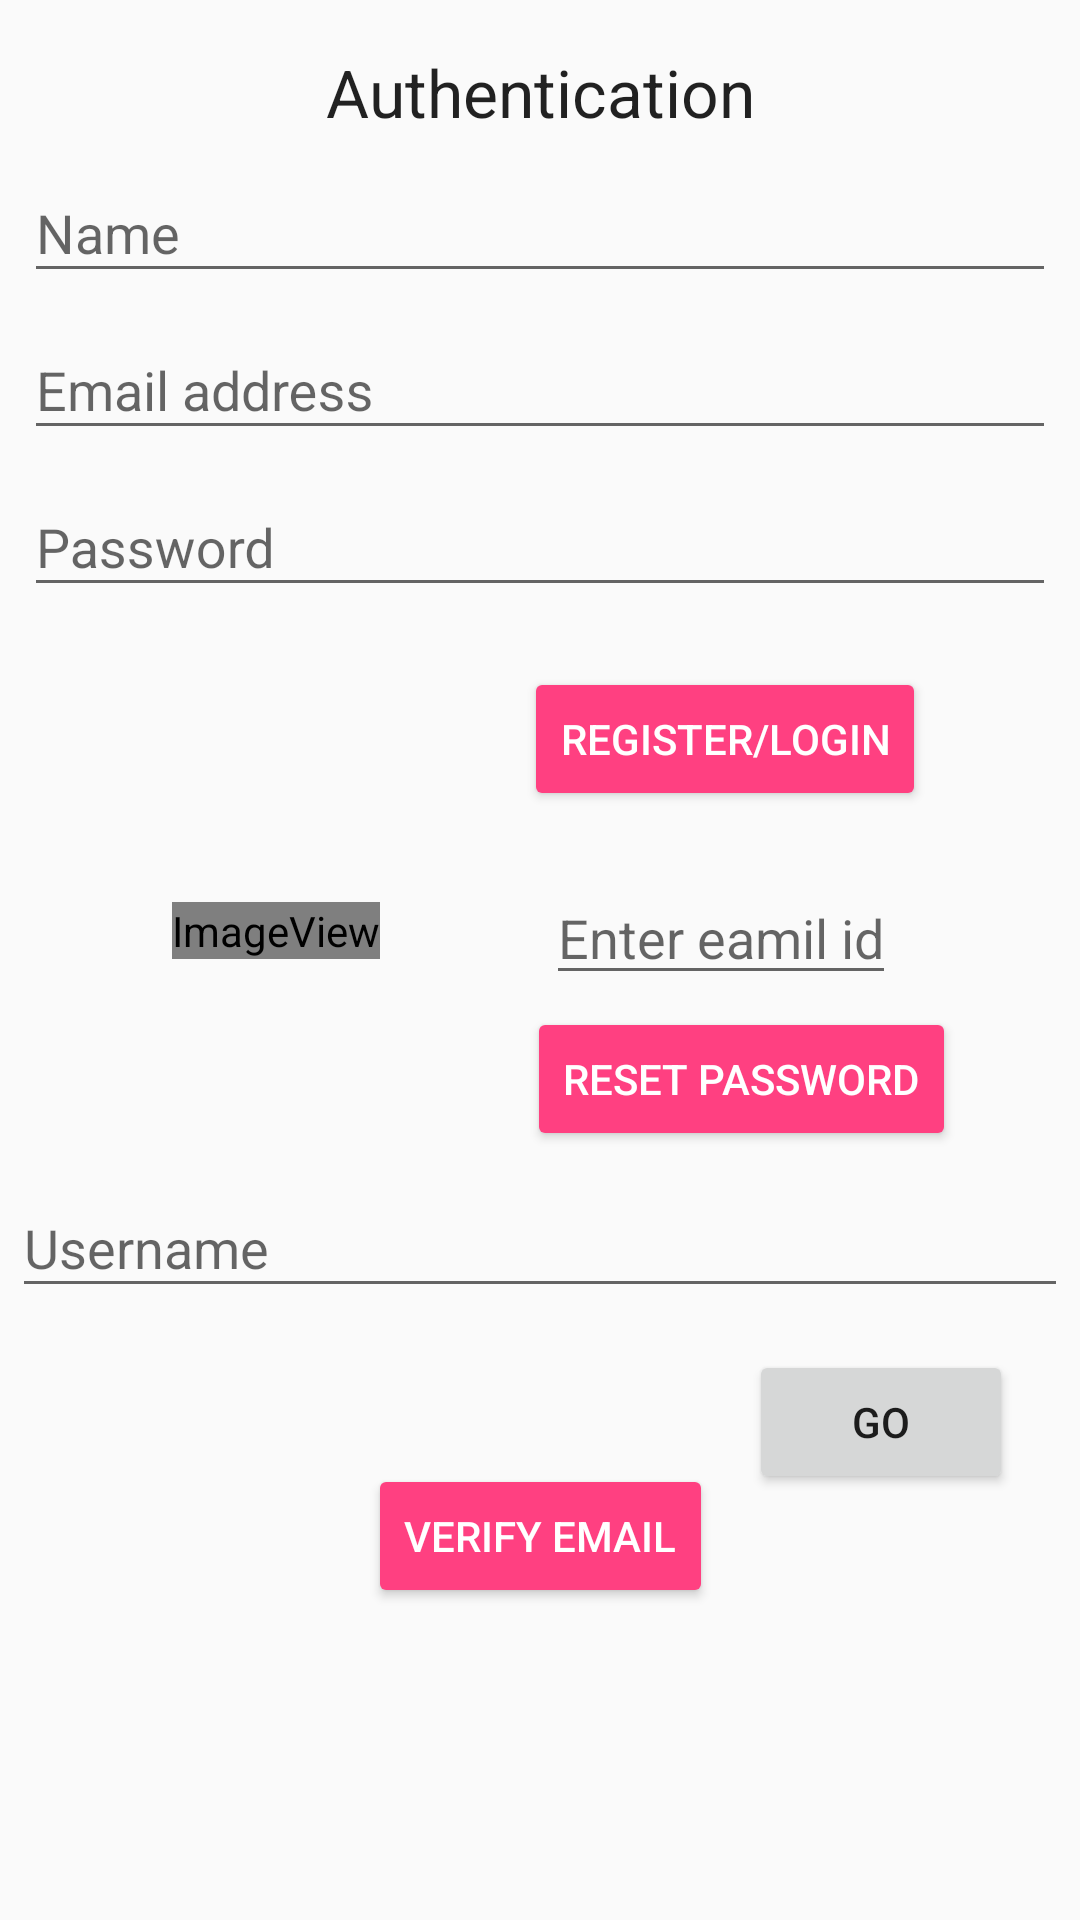

Layout XML and referenced resources for this Android screen:
<!-- AndroidManifest.xml: application theme AppTheme -->
<!-- res/layout/activity_login.xml -->
<?xml version="1.0" encoding="utf-8"?>
<LinearLayout xmlns:android="http://schemas.android.com/apk/res/android"
    xmlns:app="http://schemas.android.com/apk/res-auto"
    xmlns:tools="http://schemas.android.com/tools"
    android:layout_width="match_parent"
    android:layout_height="match_parent"
    android:orientation="vertical"
    tools:context=".Login_Activity">

    <android.support.constraint.ConstraintLayout
        android:id="@+id/login_items"
        android:layout_width="match_parent"
        android:layout_height="wrap_content">

        <TextView
            android:id="@+id/auth_tv"
            android:layout_width="wrap_content"
            android:layout_height="wrap_content"
            android:layout_marginLeft="8dp"
            android:layout_marginRight="8dp"
            android:layout_marginTop="16dp"
            android:text="Authentication"
            android:textAppearance="@style/TextAppearance.AppCompat.Large"
            app:layout_constraintLeft_toLeftOf="parent"
            app:layout_constraintRight_toRightOf="parent"
            app:layout_constraintTop_toTopOf="parent" />


        <android.support.design.widget.TextInputLayout
            android:id="@+id/username_l"
            android:layout_width="match_parent"
            android:layout_height="wrap_content"
            android:layout_marginLeft="8dp"
            android:layout_marginRight="8dp"
            app:layout_constraintLeft_toLeftOf="parent"
            app:layout_constraintRight_toRightOf="parent"
            app:layout_constraintTop_toBottomOf="@+id/auth_tv">

            <EditText
                android:id="@+id/username"
                android:layout_width="match_parent"
                android:layout_height="wrap_content"
                android:hint="Name" />
        </android.support.design.widget.TextInputLayout>

        <android.support.design.widget.TextInputLayout
            android:id="@+id/email_l"
            android:layout_width="match_parent"
            android:layout_height="wrap_content"
            android:layout_marginLeft="8dp"
            android:layout_marginRight="8dp"
            app:layout_constraintLeft_toLeftOf="parent"
            app:layout_constraintRight_toRightOf="parent"
            app:layout_constraintTop_toBottomOf="@+id/username_l">

            <EditText
                android:id="@+id/email"
                android:layout_width="match_parent"
                android:layout_height="wrap_content"
                android:hint="Email address" />
        </android.support.design.widget.TextInputLayout>

        <android.support.design.widget.TextInputLayout
            android:id="@+id/password_l"
            android:layout_width="match_parent"
            android:layout_height="wrap_content"
            android:layout_marginLeft="8dp"
            android:layout_marginRight="8dp"
            app:layout_constraintLeft_toLeftOf="parent"
            app:layout_constraintRight_toRightOf="parent"
            app:layout_constraintTop_toBottomOf="@+id/email_l">

            <EditText
                android:id="@+id/password"
                android:layout_width="match_parent"
                android:layout_height="wrap_content"
                android:hint="Password"
                android:inputType="textWebPassword" />
        </android.support.design.widget.TextInputLayout>

        <Button
            android:id="@+id/login_b"
            style="@style/Widget.AppCompat.Button.Colored"
            android:layout_width="wrap_content"
            android:layout_height="wrap_content"
            android:layout_marginLeft="8dp"
            android:layout_marginRight="8dp"
            android:layout_marginTop="20dp"
            android:text="Register/Login"
            app:layout_constraintHorizontal_bias="0.794"
            app:layout_constraintLeft_toLeftOf="parent"
            app:layout_constraintRight_toRightOf="parent"
            app:layout_constraintTop_toBottomOf="@+id/password_l" />


        <EditText
            android:id="@+id/reset_password_email"
            android:layout_width="wrap_content"
            android:layout_height="wrap_content"
            android:layout_marginLeft="8dp"
            android:layout_marginRight="8dp"
            android:layout_marginTop="20dp"
            android:hint="Enter eamil id"
            app:layout_constraintHorizontal_bias="0.765"
            app:layout_constraintLeft_toLeftOf="parent"
            app:layout_constraintRight_toRightOf="parent"
            app:layout_constraintTop_toBottomOf="@+id/login_b" />

        <Button
            android:id="@+id/rest_password_b"
            style="@style/Widget.AppCompat.Button.Colored"
            android:layout_width="wrap_content"
            android:layout_height="wrap_content"
            android:layout_marginLeft="8dp"
            android:layout_marginRight="8dp"
            android:layout_marginTop="4dp"
            android:text="Reset Password"
            app:layout_constraintHorizontal_bias="0.834"
            app:layout_constraintLeft_toLeftOf="parent"
            app:layout_constraintRight_toRightOf="parent"
            app:layout_constraintTop_toBottomOf="@+id/reset_password_email" />

        <ImageView
            android:id="@+id/imagedp"
            android:layout_width="wrap_content"
            android:layout_height="wrap_content"
            android:layout_marginBottom="8dp"
            android:layout_marginEnd="8dp"
            android:layout_marginLeft="44dp"
            android:layout_marginRight="8dp"
            android:layout_marginStart="44dp"
            android:layout_marginTop="8dp"
            app:layout_constraintBottom_toBottomOf="parent"
            app:layout_constraintEnd_toStartOf="@+id/reset_password_email"
            app:layout_constraintHorizontal_bias="0.22"
            app:layout_constraintStart_toStartOf="parent"
            app:layout_constraintTop_toBottomOf="@+id/password_l"
            app:layout_constraintVertical_bias="0.618"
            app:srcCompat="@android:drawable/sym_def_app_icon" />
    </android.support.constraint.ConstraintLayout>

    <android.support.constraint.ConstraintLayout
        android:id="@+id/logout_items"
        android:layout_width="match_parent"
        android:layout_height="wrap_content">


        <android.support.design.widget.TextInputLayout
            android:id="@+id/textInputLayout"
            android:layout_width="match_parent"
            android:layout_height="wrap_content"
            android:paddingHorizontal="4dp">

            <EditText
                android:id="@+id/edituser"
                android:layout_width="match_parent"
                android:layout_height="wrap_content"
                android:hint="Username"
                />
        </android.support.design.widget.TextInputLayout>


        <Button
            android:id="@+id/verify_b"
            style="@style/Widget.AppCompat.Button.Colored"
            android:layout_width="wrap_content"
            android:layout_height="wrap_content"
            android:layout_marginBottom="8dp"
            android:layout_marginLeft="8dp"
            android:layout_marginRight="8dp"
            android:layout_marginTop="8dp"
            android:text="Verify Email"
            app:layout_constraintBottom_toBottomOf="parent"
            app:layout_constraintLeft_toLeftOf="parent"
            app:layout_constraintRight_toRightOf="parent"
            app:layout_constraintTop_toTopOf="parent" />


        <ImageView
            android:id="@+id/imagedplogout"
            android:layout_width="100dp"
            android:layout_height="100dp"
            android:layout_marginTop="8dp"
            app:layout_constraintLeft_toLeftOf="parent"
            app:layout_constraintRight_toRightOf="parent"
            app:layout_constraintTop_toBottomOf="@+id/verify_b"
            app:srcCompat="@mipmap/ic_launcher" />

        <Button
            android:id="@+id/buttongo"
            android:layout_width="wrap_content"
            android:layout_height="wrap_content"
            android:layout_marginBottom="8dp"
            android:layout_marginEnd="8dp"
            android:layout_marginLeft="8dp"
            android:layout_marginRight="8dp"
            android:layout_marginStart="8dp"
            android:layout_marginTop="8dp"
            android:text="Go"
            app:layout_constraintBottom_toBottomOf="parent"
            app:layout_constraintEnd_toEndOf="parent"
            app:layout_constraintHorizontal_bias="0.225"
            app:layout_constraintStart_toEndOf="@+id/verify_b"
            app:layout_constraintTop_toBottomOf="@+id/textInputLayout"
            app:layout_constraintVertical_bias="0.044" />
    </android.support.constraint.ConstraintLayout>

</LinearLayout>
<!-- resources referenced by this layout -->
<resources>
  <style name="AppTheme" parent="Theme.AppCompat.Light.NoActionBar">
          
          <item name="colorPrimary">@color/carrot</item>
          <item name="colorPrimaryDark">@color/carrotdark</item>
          <item name="colorAccent">@color/colorAccent</item>
          <item name="colorControlActivated">@color/carrot</item>
          <item name="colorControlHighlight">@color/carrot</item>
      </style>
  <color name="carrot">#ed5f32</color>
  <color name="carrotdark">#ef3f07</color>
  <color name="colorAccent">#FF4081</color>
</resources>
